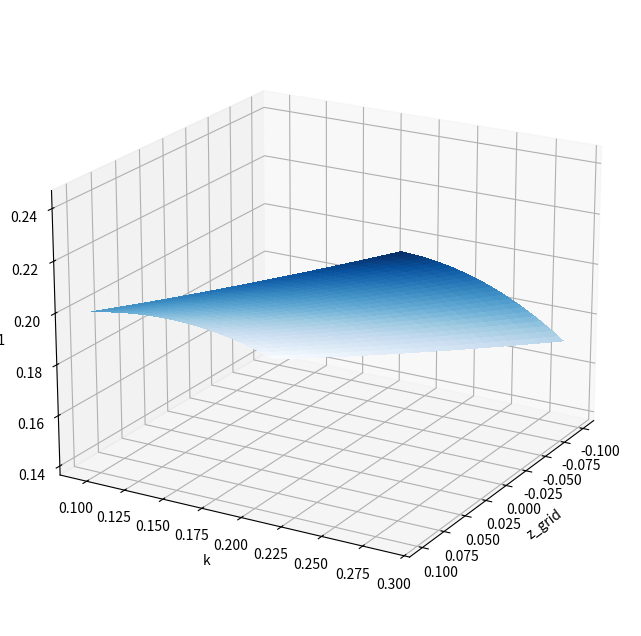

Reproduce this figure in Python.
import numpy as np
import sympy as sy
import scipy.optimize as opt
from sympy.utilities.lambdify import lambdify, implemented_function
from sympy import Function
from matplotlib import pyplot as plt

# Parameters
alpha = 0.35
beta = 0.98
rho = 0.95
sigma = 0.02

A = alpha * beta
kbar = A**(1/(1-alpha))
zbar = 0

sizek = 26
sizez = 26
k_grid = np.linspace(0.5*kbar, 1.5*kbar, sizek)
z_grid = np.linspace(-5*sigma, 5*sigma, sizez)

# Setting Cardinality of each variable.
nx = 1
ny = 0
nz = 1

na = 3*nx + 2*ny + 2*nz
ns = nx + nz + 1

# Setting Gamma_A and Gamma_AA
F = lambda kpp, kp, k, zp, z: beta*(alpha*sy.exp(zp)*kp**(alpha-1)) * (sy.exp(z)*k**alpha - kp) / (sy.exp(zp)*kp**alpha - kpp) 

k = sy.symbols('k')
kp = sy.symbols('kp')
kpp = sy.symbols('kpp')
z = sy.symbols('z')
zp = sy.symbols('zp')

F_1 = lambdify((kpp, kp, k, zp, z), sy.diff(F(kpp, kp, k, zp, z), kpp))(kbar, kbar, kbar, zbar, zbar)
F_2 = lambdify((kpp, kp, k, zp, z), sy.diff(F(kpp, kp, k, zp, z), kp))(kbar, kbar, kbar, zbar, zbar)
F_3 = lambdify((kpp, kp, k, zp, z), sy.diff(F(kpp, kp, k, zp, z), k))(kbar, kbar, kbar, zbar, zbar)
F_4 = lambdify((kpp, kp, k, zp, z), sy.diff(F(kpp, kp, k, zp, z), zp))(kbar, kbar, kbar, zbar, zbar)
F_5 = lambdify((kpp, kp, k, zp, z), sy.diff(F(kpp, kp, k, zp, z), z))(kbar, kbar, kbar, zbar, zbar)

F_1_1 = lambdify((kpp, kp, k, zp, z), sy.diff(F(kpp, kp, k, zp, z), kpp, kpp))(kbar, kbar, kbar, zbar, zbar)
F_1_2 = F_2_1 = lambdify((kpp, kp, k, zp, z), sy.diff(F(kpp, kp, k, zp, z), kpp, kp))(kbar, kbar, kbar, zbar, zbar)
F_1_3 = F_3_1 = lambdify((kpp, kp, k, zp, z), sy.diff(F(kpp, kp, k, zp, z), kpp, k))(kbar, kbar, kbar, zbar, zbar)
F_1_4 = F_4_1 = lambdify((kpp, kp, k, zp, z), sy.diff(F(kpp, kp, k, zp, z), kpp, zp))(kbar, kbar, kbar, zbar, zbar)
F_1_5 = F_5_1 =  lambdify((kpp, kp, k, zp, z), sy.diff(F(kpp, kp, k, zp, z), kpp, z))(kbar, kbar, kbar, zbar, zbar)

F_2_2 = lambdify((kpp, kp, k, zp, z), sy.diff(F(kpp, kp, k, zp, z), kp, kp))(kbar, kbar, kbar, zbar, zbar)
F_2_3 = F_3_2 = lambdify((kpp, kp, k, zp, z), sy.diff(F(kpp, kp, k, zp, z), kp, k))(kbar, kbar, kbar, zbar, zbar)
F_2_4 = F_4_2 = lambdify((kpp, kp, k, zp, z), sy.diff(F(kpp, kp, k, zp, z), kp, zp))(kbar, kbar, kbar, zbar, zbar)
F_2_5 = F_5_2 = lambdify((kpp, kp, k, zp, z), sy.diff(F(kpp, kp, k, zp, z), kp, z))(kbar, kbar, kbar, zbar, zbar)

F_3_3 = lambdify((kpp, kp, k, zp, z), sy.diff(F(kpp, kp, k, zp, z), k, k))(kbar, kbar, kbar, zbar, zbar)
F_3_4 = F_4_3 = lambdify((kpp, kp, k, zp, z), sy.diff(F(kpp, kp, k, zp, z), k, zp))(kbar, kbar, kbar, zbar, zbar)
F_3_5 = F_5_3 = lambdify((kpp, kp, k, zp, z), sy.diff(F(kpp, kp, k, zp, z), k, z))(kbar, kbar, kbar, zbar, zbar)

F_4_4 = lambdify((kpp, kp, k, zp, z), sy.diff(F(kpp, kp, k, zp, z), zp, zp))(kbar, kbar, kbar, zbar, zbar)
F_4_5 = F_5_4 = lambdify((kpp, kp, k, zp, z), sy.diff(F(kpp, kp, k, zp, z), zp, z))(kbar, kbar, kbar, zbar, zbar)

F_5_5 = lambdify((kpp, kp, k, zp, z), sy.diff(F(kpp, kp, k, zp, z), z, z))(kbar, kbar, kbar, zbar, zbar)

# setting Hx, Hx, Hv
FF = F_1 
G = F_2
H = F_3 
L = F_4 
M = F_5 
N = rho

P = (-G - np.sqrt(G**2 - 4*FF*H)) / (2*FF) 
Q = -(L*N + M) / (FF*N + FF*P + G)  

Hx = np.copy(P)
Hz = np.copy(Q)
Hv = 0

# Setting Gamma
GammaA = np.array([F_1, F_2, F_3, F_4, F_5])
GammaAA= np.array([[F_1_1, F_1_2, F_1_3, F_1_4, F_1_5],\
                    [F_2_1, F_2_2, F_2_3, F_2_4, F_2_5],\
                    [F_3_1, F_3_2, F_3_3, F_3_4, F_3_5],\
                    [F_4_1, F_4_2, F_4_3, F_4_4, F_4_5],\
                    [F_5_1, F_5_2, F_5_3, F_5_4, F_5_5]])

def quad(theta_init):
    Hxx, Hxz, Hzz, Hvv = theta_init
    
    EFss = ([[Hxx*Hx*Hx + Hx*Hxx, Hxx*Hx*Hz + Hx * Hxz + Hxz*Hx*N, Hxx*Hx*Hv],
          [Hxx, Hxz, 0],
          [0, 0, 0],
          [0, 0, 0],
          [0, 0, 0],
          [Hxx*Hx*Hz + Hx*Hxz + Hxz*Hx*N, Hxz*N*Hz + Hx *Hzz + Hzz*N*N, Hxz*N*Hv],
          [Hxz, Hzz, 0],
          [0, 0, 0],
          [0, 0, 0],
          [0, 0, 0],
          [Hxx*Hx*Hv, Hxz*N*Hv, Hx*Hvv + Hvv],
          [0,0,Hvv],
          [0, 0, 0],
          [0, 0, 0],
          [0, 0, 0],])
    
    EFs =  np.array([[Hx*Hx, Hx*Hz + Hz*N, Hx*Hv + Hv],
                     [Hx, Hz, Hv],
                     [1, 0, 0],
                     [0, N, 0],
                     [0, 1, 0]])
    
    ELambda = ((np.kron(EFs, np.eye(nx + ny))).T@GammaAA) @ EFs
    Deltass = ELambda + np.kron(np.eye(ns), GammaA) @ EFss
    
    a = Deltass[0, :]
    b = Deltass[1, :]
    c = Deltass[2, :]
    
    return np.hstack((a,b,c))

theta_init = np.array([-1, 1, 1, 0.1])
theta_opt = opt.root(quad, theta_init, method = 'lm').x

Hxx_o, Hxz_o, Hzz_o, Hvv_o = theta_opt

opt_K_purtur = np.zeros((sizek, sizez))
for i in range(sizez):
    opt_K_purtur[:, i] = kbar + Hx* (k_grid - kbar) +\
                Hz*z_grid[i] + 0.5 * Hxx_o * (k_grid - kbar)**2\
                + 0.5*Hzz_o * z_grid[i]**2 + 0.5*2*Hxz_o*(k_grid-kbar)*z_grid[i]

## plot the SD
# import packages
import matplotlib.pyplot as plt
from mpl_toolkits.mplot3d import Axes3D
from matplotlib import cm

# Stationary distribution in 3D
kmat, zmat = np.meshgrid(k_grid, z_grid)
fig = plt.figure(figsize=(10, 8))
ax = fig.add_subplot(111, projection='3d')
ax.plot_surface(zmat, kmat, opt_K_purtur, rstride=1, cstride=1, cmap=cm.Blues,
                linewidth=0, antialiased=False)
ax.view_init(elev=20., azim=30)  # to rotate plot for better view
ax.set_xlabel(r'z_grid')
ax.set_ylabel(r'k')
ax.set_zlabel(r'k+1')
